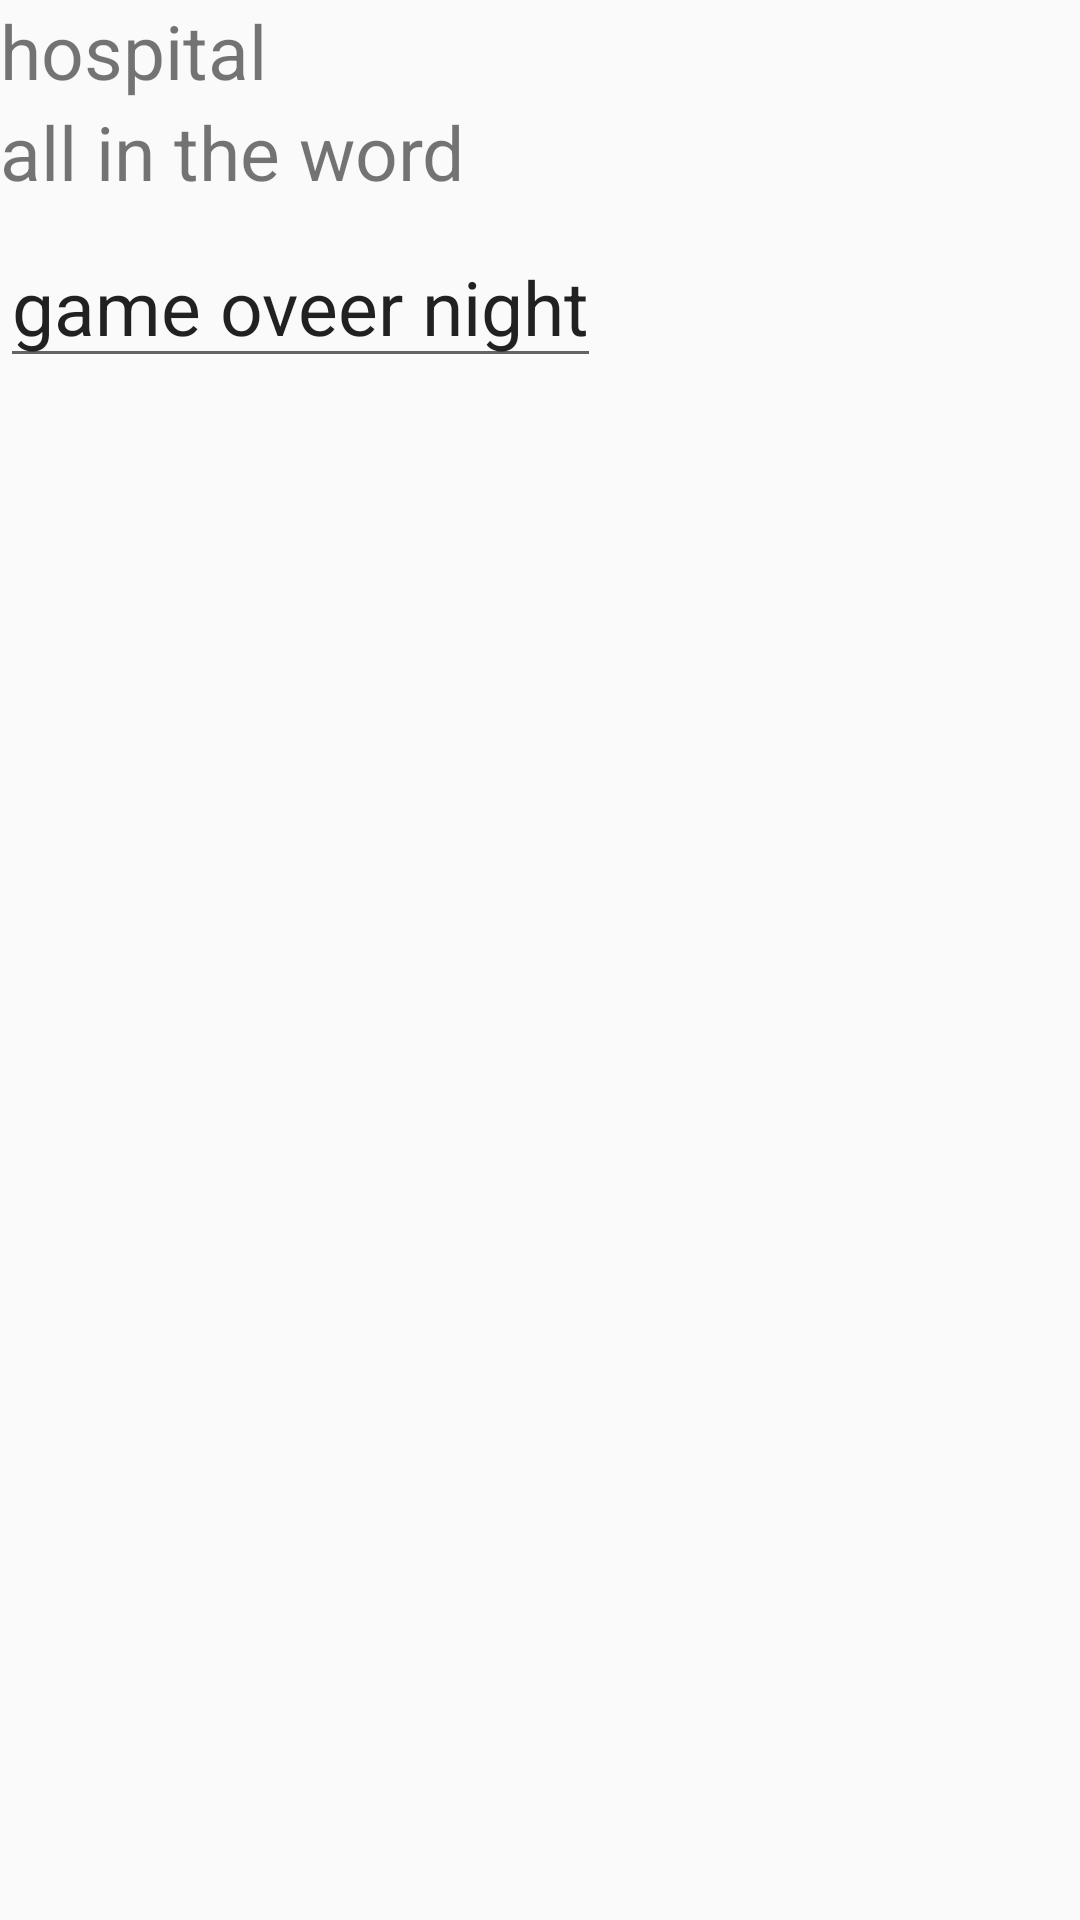

The Android layout XML behind this screen, and the referenced resources:
<!-- AndroidManifest.xml: application theme AppTheme -->
<!-- res/layout/activity_constraint.xml -->
<?xml version="1.0" encoding="utf-8"?>
<androidx.constraintlayout.widget.ConstraintLayout
    xmlns:android="http://schemas.android.com/apk/res/android"
    xmlns:app="http://schemas.android.com/apk/res-auto"
    xmlns:tools="http://schemas.android.com/tools"
    android:layout_width="match_parent"
    android:layout_height="match_parent"
    android:orientation="horizontal">
    <TextView
        android:id="@+id/textView2"
        android:layout_width="wrap_content"
        android:layout_height="wrap_content"
        android:text="all in the word"
        android:textSize="25dp"
        app:layout_constraintEnd_toEndOf="@+id/barrier"
        app:layout_constraintHorizontal_bias="0.0"
        app:layout_constraintStart_toStartOf="parent"
        app:layout_constraintTop_toBottomOf="@+id/textView1" />

    <TextView
        android:id="@+id/textView1"
        android:layout_width="wrap_content"
        android:layout_height="wrap_content"
        android:text="hospital"
        android:textSize="25dp"
        app:layout_constraintEnd_toEndOf="@+id/barrier"
        app:layout_constraintHorizontal_bias="0.0"
        app:layout_constraintStart_toStartOf="parent"
        app:layout_constraintTop_toBottomOf="@+id/textview2" />

    <EditText
        android:id="@+id/textView4"
        android:layout_width="wrap_content"
        android:layout_height="wrap_content"
        android:layout_marginTop="8dp"
        android:inputType="text"
        android:text="game oveer night"
        android:textSize="25dp"
        app:layout_constraintEnd_toEndOf="@+id/barrier"
        app:layout_constraintHorizontal_bias="0.0"
        app:layout_constraintStart_toStartOf="parent"
        app:layout_constraintTop_toBottomOf="@+id/textView2" />

    <androidx.constraintlayout.widget.Barrier
        android:id="@+id/barrier"
        android:layout_width="wrap_content"
        android:layout_height="wrap_content"
        app:barrierDirection="end"
        app:constraint_referenced_ids="textView2,textView1,textviiiew,textView4" />

    <TextView
        android:id="@+id/textviiiew"
        android:layout_width="0dp"
        android:layout_height="wrap_content"
        android:text="app:barrierDirection quyết định sự sự ràng buộc của Barrier- trong trường hợp trên nó sẽ được bố trí tại end các Views tham chiếu
constraint_referenced_ids : danh sách các view ID được tham chiếu ( phân tách bằng dấu phẩy)"
        app:layout_constraintEnd_toEndOf="parent"
        app:layout_constraintStart_toStartOf="@+id/barrier"
        app:layout_constraintTop_toTopOf="parent" />
</androidx.constraintlayout.widget.ConstraintLayout>
<!-- resources referenced by this layout -->
<resources>
  <style name="AppTheme" parent="Theme.AppCompat.Light.DarkActionBar">
          
          <item name="colorPrimary">@color/colorPrimary</item>
          <item name="colorPrimaryDark">@color/colorPrimaryDark</item>
          <item name="colorAccent">@color/colorAccent</item>
          <item name="windowNoTitle">true</item>
          <item name="android:windowFullscreen">true</item>
      </style>
  <color name="colorPrimary">#6200EE</color>
  <color name="colorPrimaryDark">#3700B3</color>
  <color name="colorAccent">#03DAC5</color>
</resources>
